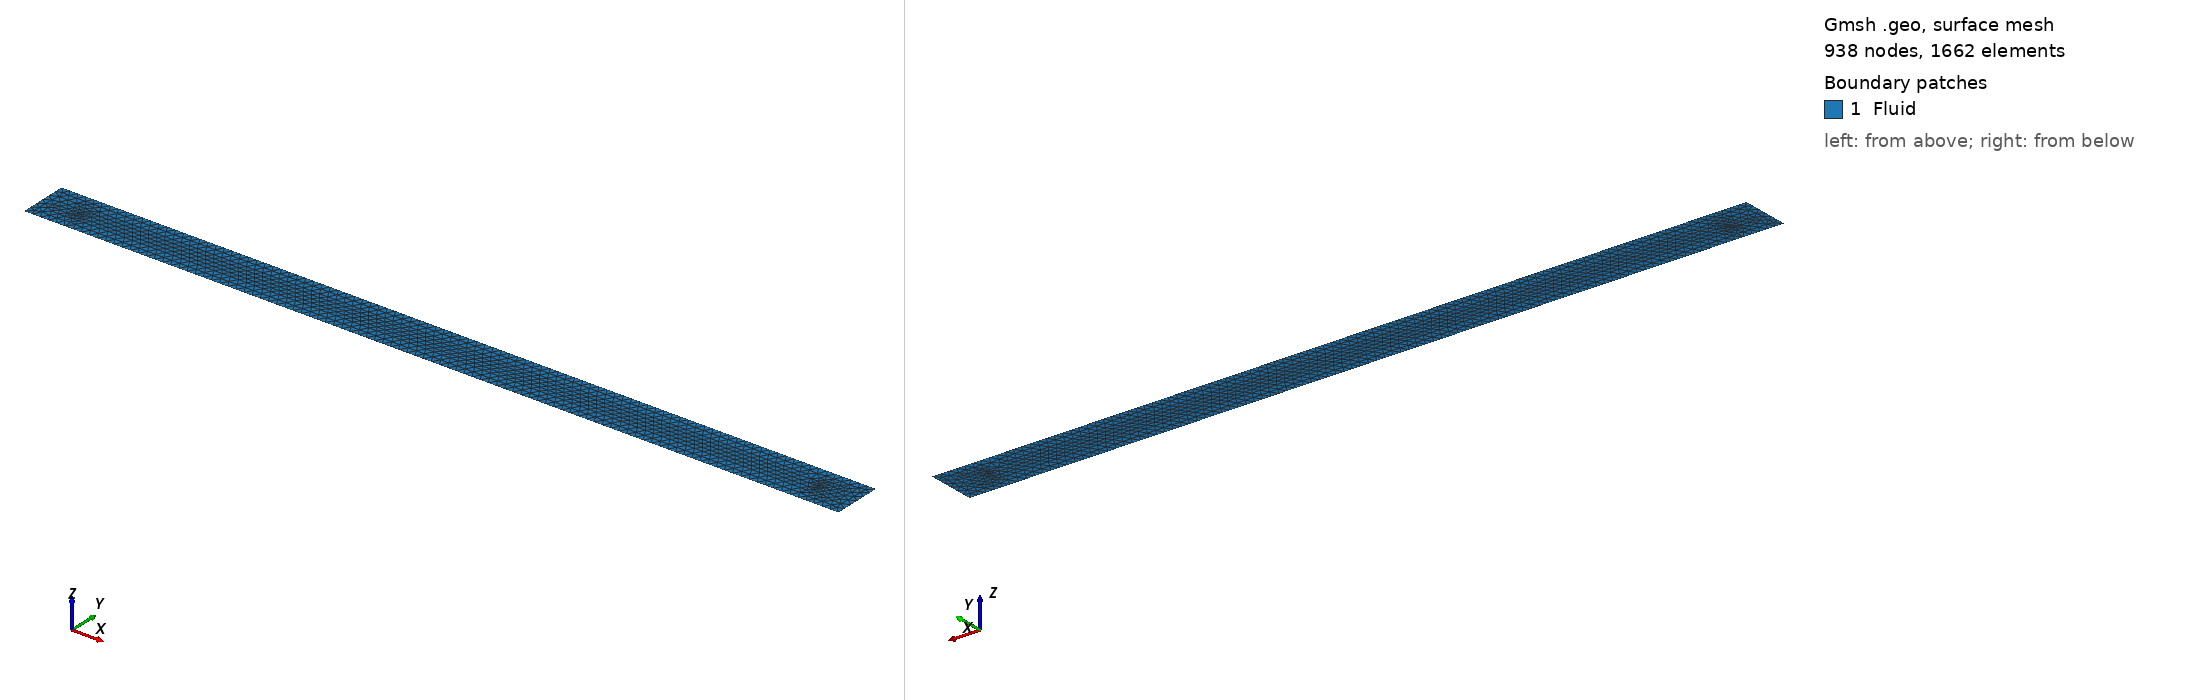

Gmsh geometry script, surface-meshed: 938 nodes, 1662 surface elements. Boundary patches (legend numbers): 1 Fluid. Left view from above one corner, right view from below the opposite corner. Legend entries are the model's physical surfaces. The drawing asked Gmsh for element sizes between 1% and 20% of the model's largest extent; the script's own settings can give other sizes.

=== WellSimulator.geo (drawn) ===
// Gmsh project created on Mon Jul 15 18:34:03 2019
Lz0 = 6;
Lzf = 8;
Lr0 = 0.10;
Lrf = 0.22;
FLzf = 7.1;
FLz0 = 7.0;
p1 = newp;
Point(p1) = {Lz0, Lr0, 0.01};
p2 = newp;
Point(p2) = {Lzf, Lr0, 0.01};
p3 = newp;
Point(p3) = {Lzf, Lrf, 0.01};
p4 = newp;
Point(p4) = {FLzf, Lrf, 0.01};
p5 = newp;
Point(p5) = {FLz0, Lrf, 0.01};
p6 = newp;
Point(p6) = {Lz0, Lrf, 0.01};
p7 = newp;
Point(p7) = {0.2*(Lzf-Lz0)/4 +Lz0, (Lrf-Lr0)/2+Lr0, 0.01};
p8 = newp;
Point(p8) = {3.8*(Lzf-Lz0)/4 +Lz0, (Lrf-Lr0)/2+Lr0, 0.01};
l1 = newl;
Line(l1) = {p1, p2};
l2 = newl;
Line(l2) = {p2, p3};
l3 = newl;
Line(l3) = {p3, p4};
l4 = newl;
Line(l4) = {p4, p5};
l5 = newl;
Line(l5) = {p5, p6};
l6 = newl;
Line(l6) = {p6, p1};
l7 = newl;
Line(l7) = {p7, p8};
ll1 = newll;
Line Loop(ll1) = {l1, l2, l3, l4, l5, l6};
s1 = news;
Plane Surface(s1) = {ll1};
Physical Line("Inlet") = l6;
Physical Line("Outlet") = l4;
Physical Line("InnerPipe") = l1;
Physical Line("OuterWall") = {l3,l5};
Physical Line("BottomWall") = l2;
Physical Surface("Fluid") = s1;
Point{p7} In Surface {s1};
Point{p8} In Surface {s1};
Line{l7} In Surface {s1};
//+
Characteristic Length {4, 5} = 0.001;
//+
Characteristic Length {6, 1} = 0.001;
//+
Characteristic Length {1, 2} = 0.004;
//+
Characteristic Length {3, 4} = 0.004;
//+
Characteristic Length {7, 8} = 0.008;
